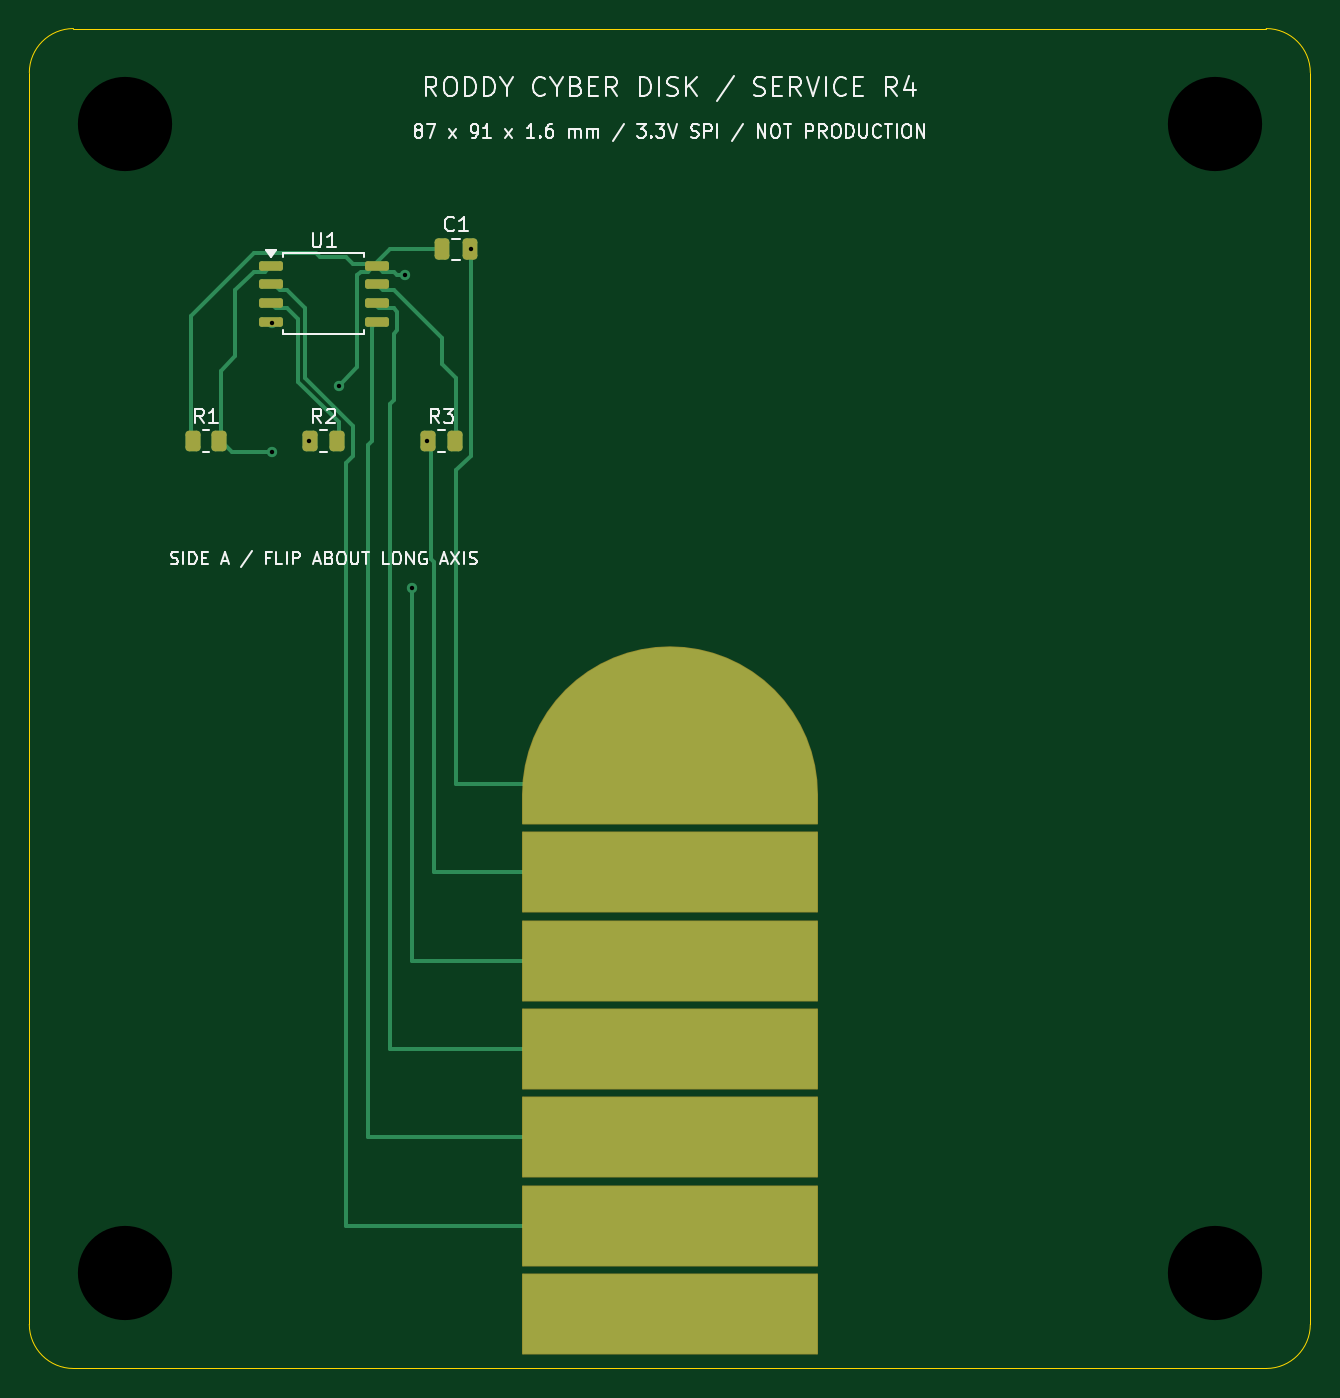
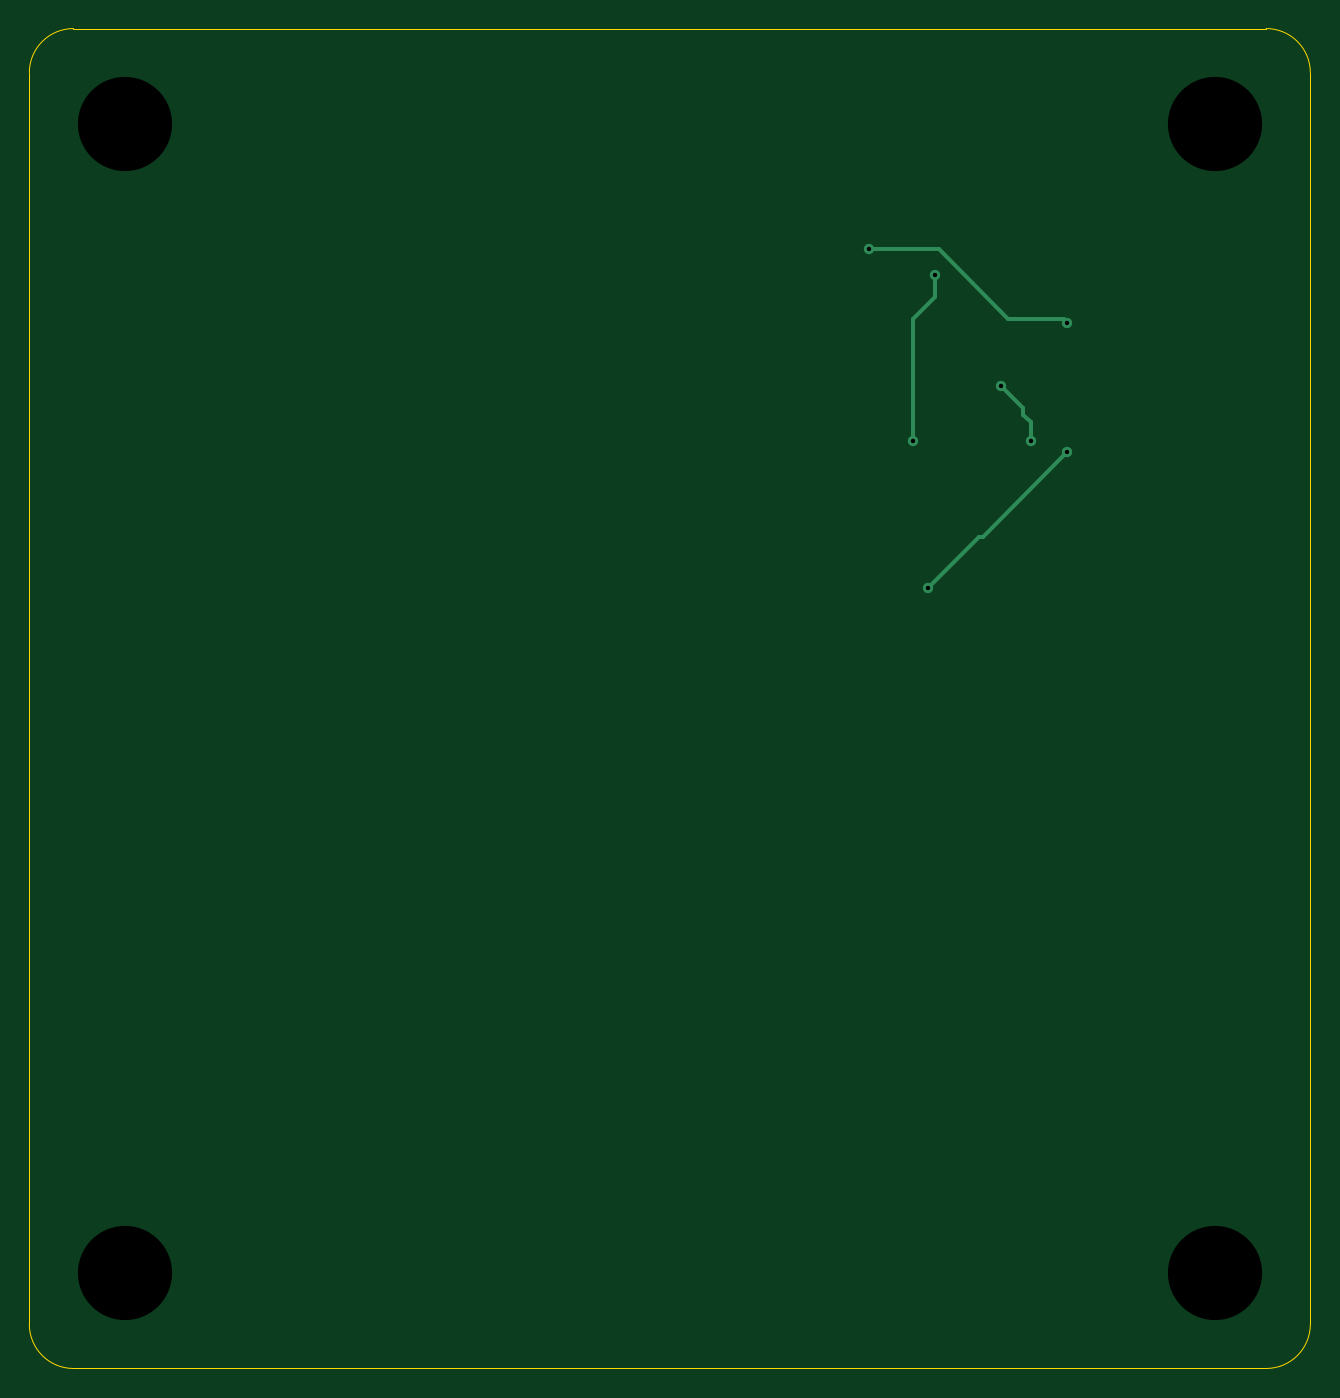
Circuit board: 10 layer files. Board 87.0 x 91.0 mm.
- bottom_copper: cyber-disk-single-r4-B_Cu.gbl (1556 bytes)
- bottom_mask: cyber-disk-single-r4-B_Mask.gbs (484 bytes)
- paste: cyber-disk-single-r4-B_Paste.gbp (479 bytes)
- bottom_silk: cyber-disk-single-r4-B_Silkscreen.gbo (480 bytes)
- outline: cyber-disk-single-r4-Edge_Cuts.gm1 (1011 bytes)
- top_copper: cyber-disk-single-r4-F_Cu.gtl (8775 bytes)
- top_mask: cyber-disk-single-r4-F_Mask.gts (3587 bytes)
- paste: cyber-disk-single-r4-F_Paste.gtp (1828 bytes)
- top_silk: cyber-disk-single-r4-F_Silkscreen.gto (38572 bytes)
- drill: cyber-disk-single-r4.drl (545 bytes)

=== bottom_copper: cyber-disk-single-r4-B_Cu.gbl ===
%TF.GenerationSoftware,KiCad,Pcbnew,10.0.6+dfsg-1*%
%TF.CreationDate,2026-11-07T12:12:42-05:00*%
%TF.ProjectId,cyber-disk-single-r4,63796265-722d-4646-9973-6b2d73696e67,rev?*%
%TF.SameCoordinates,Original*%
%TF.FileFunction,Copper,L2,Bot*%
%TF.FilePolarity,Positive*%
%FSLAX46Y46*%
G04 Gerber Fmt 4.6, Leading zero omitted, Abs format (unit mm)*
G04 Created by KiCad (PCBNEW 10.0.6+dfsg-1) date 2026-11-07 12:12:42*
%MOMM*%
%LPD*%
G01*
G04 APERTURE LIST*
%TA.AperFunction,ViaPad*%
%ADD10C,0.700000*%
%TD*%
%TA.AperFunction,Conductor*%
%ADD11C,0.250000*%
%TD*%
G04 APERTURE END LIST*
D10*
%TO.N,A_VCC*%
X47000000Y-48000000D03*
X39000000Y-48000000D03*
X45500000Y-36750000D03*
X41000000Y-44250000D03*
%TO.N,A_GND*%
X36500000Y-40000000D03*
X50000000Y-35000000D03*
%TO.N,A_CS*%
X46000000Y-58000000D03*
X36500000Y-48750000D03*
%TD*%
%TO.N,A_VCC*%
D11*
X45500000Y-38250000D02*
X47000000Y-39750000D01*
X45500000Y-36750000D02*
X45500000Y-38250000D01*
X39500000Y-46250000D02*
X39000000Y-46750000D01*
X47000000Y-39750000D02*
X47000000Y-48000000D01*
X39500000Y-45750000D02*
X39500000Y-46250000D01*
X41000000Y-44250000D02*
X39500000Y-45750000D01*
X39000000Y-46750000D02*
X39000000Y-48000000D01*
%TO.N,A_GND*%
X45250000Y-35000000D02*
X50000000Y-35000000D01*
X40500000Y-39750000D02*
X45250000Y-35000000D01*
X36750000Y-39750000D02*
X40500000Y-39750000D01*
X36500000Y-40000000D02*
X36750000Y-39750000D01*
%TO.N,A_CS*%
X42250000Y-54500000D02*
X42500000Y-54500000D01*
X42500000Y-54500000D02*
X46000000Y-58000000D01*
X36500000Y-48750000D02*
X42250000Y-54500000D01*
%TD*%
M02*

=== bottom_mask: cyber-disk-single-r4-B_Mask.gbs ===
%TF.GenerationSoftware,KiCad,Pcbnew,10.0.6+dfsg-1*%
%TF.CreationDate,2026-11-07T12:12:42-05:00*%
%TF.ProjectId,cyber-disk-single-r4,63796265-722d-4646-9973-6b2d73696e67,rev?*%
%TF.SameCoordinates,Original*%
%TF.FileFunction,Soldermask,Bot*%
%TF.FilePolarity,Negative*%
%FSLAX46Y46*%
G04 Gerber Fmt 4.6, Leading zero omitted, Abs format (unit mm)*
G04 Created by KiCad (PCBNEW 10.0.6+dfsg-1) date 2026-11-07 12:12:42*
%MOMM*%
%LPD*%
G01*
G04 APERTURE LIST*
G04 APERTURE END LIST*
M02*

=== paste: cyber-disk-single-r4-B_Paste.gbp ===
%TF.GenerationSoftware,KiCad,Pcbnew,10.0.6+dfsg-1*%
%TF.CreationDate,2026-11-07T12:12:42-05:00*%
%TF.ProjectId,cyber-disk-single-r4,63796265-722d-4646-9973-6b2d73696e67,rev?*%
%TF.SameCoordinates,Original*%
%TF.FileFunction,Paste,Bot*%
%TF.FilePolarity,Positive*%
%FSLAX46Y46*%
G04 Gerber Fmt 4.6, Leading zero omitted, Abs format (unit mm)*
G04 Created by KiCad (PCBNEW 10.0.6+dfsg-1) date 2026-11-07 12:12:42*
%MOMM*%
%LPD*%
G01*
G04 APERTURE LIST*
G04 APERTURE END LIST*
M02*

=== bottom_silk: cyber-disk-single-r4-B_Silkscreen.gbo ===
%TF.GenerationSoftware,KiCad,Pcbnew,10.0.6+dfsg-1*%
%TF.CreationDate,2026-11-07T12:12:42-05:00*%
%TF.ProjectId,cyber-disk-single-r4,63796265-722d-4646-9973-6b2d73696e67,rev?*%
%TF.SameCoordinates,Original*%
%TF.FileFunction,Legend,Bot*%
%TF.FilePolarity,Positive*%
%FSLAX46Y46*%
G04 Gerber Fmt 4.6, Leading zero omitted, Abs format (unit mm)*
G04 Created by KiCad (PCBNEW 10.0.6+dfsg-1) date 2026-11-07 12:12:42*
%MOMM*%
%LPD*%
G01*
G04 APERTURE LIST*
G04 APERTURE END LIST*
M02*

=== outline: cyber-disk-single-r4-Edge_Cuts.gm1 ===
%TF.GenerationSoftware,KiCad,Pcbnew,10.0.6+dfsg-1*%
%TF.CreationDate,2026-11-07T12:12:42-05:00*%
%TF.ProjectId,cyber-disk-single-r4,63796265-722d-4646-9973-6b2d73696e67,rev?*%
%TF.SameCoordinates,Original*%
%TF.FileFunction,Profile,NP*%
%FSLAX46Y46*%
G04 Gerber Fmt 4.6, Leading zero omitted, Abs format (unit mm)*
G04 Created by KiCad (PCBNEW 10.0.6+dfsg-1) date 2026-11-07 12:12:42*
%MOMM*%
%LPD*%
G01*
G04 APERTURE LIST*
%TA.AperFunction,Profile*%
%ADD10C,0.050000*%
%TD*%
G04 APERTURE END LIST*
D10*
X20000000Y-23000000D02*
G75*
G02*
X23000000Y-20000000I3000000J0D01*
G01*
X20000000Y-108000000D02*
X20000000Y-23000000D01*
X23000000Y-20000000D02*
X104000000Y-20000000D01*
X23000000Y-111000000D02*
G75*
G02*
X20000000Y-108000000I0J3000000D01*
G01*
X104000000Y-20000000D02*
G75*
G02*
X107000000Y-23000000I0J-3000000D01*
G01*
X104000000Y-111000000D02*
X23000000Y-111000000D01*
X107000000Y-23000000D02*
X107000000Y-108000000D01*
X107000000Y-108000000D02*
G75*
G02*
X104000000Y-111000000I-3000000J0D01*
G01*
M02*

=== top_copper: cyber-disk-single-r4-F_Cu.gtl (8775 bytes, source omitted) ===
=== top_mask: cyber-disk-single-r4-F_Mask.gts (3587 bytes, source withheld) ===
=== paste: cyber-disk-single-r4-F_Paste.gtp (1828 bytes, source withheld) ===
=== top_silk: cyber-disk-single-r4-F_Silkscreen.gto (38572 bytes, source omitted) ===
=== drill: cyber-disk-single-r4.drl ===
M48
; DRILL file KiCad 10.0.6+dfsg-1 date 2026-11-07T12:12:42
; FORMAT={-:-/ absolute / metric / decimal}
; #@! TF.CreationDate,2026-11-07T12:12:42-05:00
; #@! TF.GenerationSoftware,Kicad,Pcbnew,10.0.6+dfsg-1
; #@! TF.FileFunction,MixedPlating,1,2
FMAT,2
METRIC
; #@! TA.AperFunction,Plated,PTH,ViaDrill
T1C0.300
; #@! TA.AperFunction,NonPlated,NPTH,ComponentDrill
T2C6.400
%
G90
G05
T1
X36.5Y-40.0
X36.5Y-48.75
X39.0Y-48.0
X41.0Y-44.25
X45.5Y-36.75
X46.0Y-58.0
X47.0Y-48.0
X50.0Y-35.0
T2
X26.5Y-26.5
X26.5Y-104.5
X100.5Y-26.5
X100.5Y-104.5
M30
